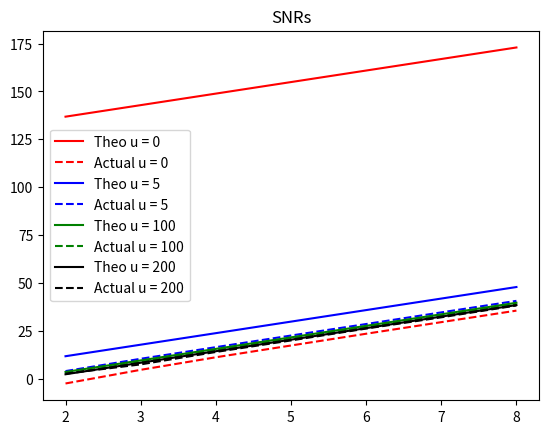

This figure's Python source:
import numpy as np
import matplotlib.pyplot as plt
def UniformQuantizer(in_val, n_bits, xmax, m):
    delta = 2 * xmax / (2 ** n_bits)
    indices = (np.floor(in_val / delta) if m ==  # depending on m, we either mid-raise or mid-tread
               0 else np.round(in_val / delta)-1) + np.round(xmax/delta).astype(int)
    #print(indices, np.round((xmax-delta/2)/delta))
    indices[indices < 0] = 0
    return indices


# it returns the signal from the encoded signal to the original amplitudes after quantization.
def UniformDequantizer(q_ind, n_bits, xmax, m):
    delta = 2 * xmax / (2 ** n_bits)
    if(m == 1):
        q_ind = q_ind + 1
    out_val = (q_ind - xmax/delta) * delta
    return out_val if m == 1 else out_val + delta/2

def compressing_block(in_val, u):
    out_val = np.sign(in_val) * np.log(1 + u * np.abs(in_val)) / np.log(1 + u)
    return out_val
def expanding_block(in_val, u):
    out_val = np.sign(in_val) * (1 / u) * ((1 + u) ** np.abs(in_val) - 1)
    return out_val
x= np.random.exponential(1.0,10000)
xmax = np.max(x)
array_probabilities=np.ones(10000)*0.5
out = (np.random.random(size=len(array_probabilities)) > array_probabilities).astype(int)
out[out==0]=-1
x=x*out
normalizedInput = x/xmax
u=np.array([ 0.000000000001,5.0, 100.0, 200.0])
n_bits=np.array([2,3,4,5,6,7,8])
n_bits=n_bits[:, np.newaxis]
colors = ['red', 'blue', 'green', 'black']
for i in range(0, 4):
    compressed = compressing_block(normalizedInput, u[i])
    ymax=np.max(np.abs(compressed))
    quantized = UniformQuantizer(compressed, n_bits, ymax, 0)
    dequantized = UniformDequantizer(quantized, n_bits, ymax, 0)
    expanded = expanding_block(dequantized, u[i])
    denormalized_expanded = expanded * xmax
    signal_power = np.mean(x**2)
    noise = x - denormalized_expanded
    noise_power = np.mean(noise**2, axis=1)
    actual_snr = signal_power/noise_power
    actual_snr = 10 * np.log10(actual_snr)
    theoritical_snr = (3 * (2**n_bits)**2 / (np.log(1.000001 + u[i])) ** 2)
    theoritical_snr = 10 * np.log10(theoritical_snr)
    plt.plot(n_bits, theoritical_snr, color=colors[i  % 4], label='Theo u = ' + str(int(u[i])))
    plt.plot(n_bits, actual_snr, color=colors[i  % 4], linestyle='dashed', label='Actual u = ' + str(int(u[i])))
plt.title('SNRs')
plt.legend()
plt.show()
print(compressed)


